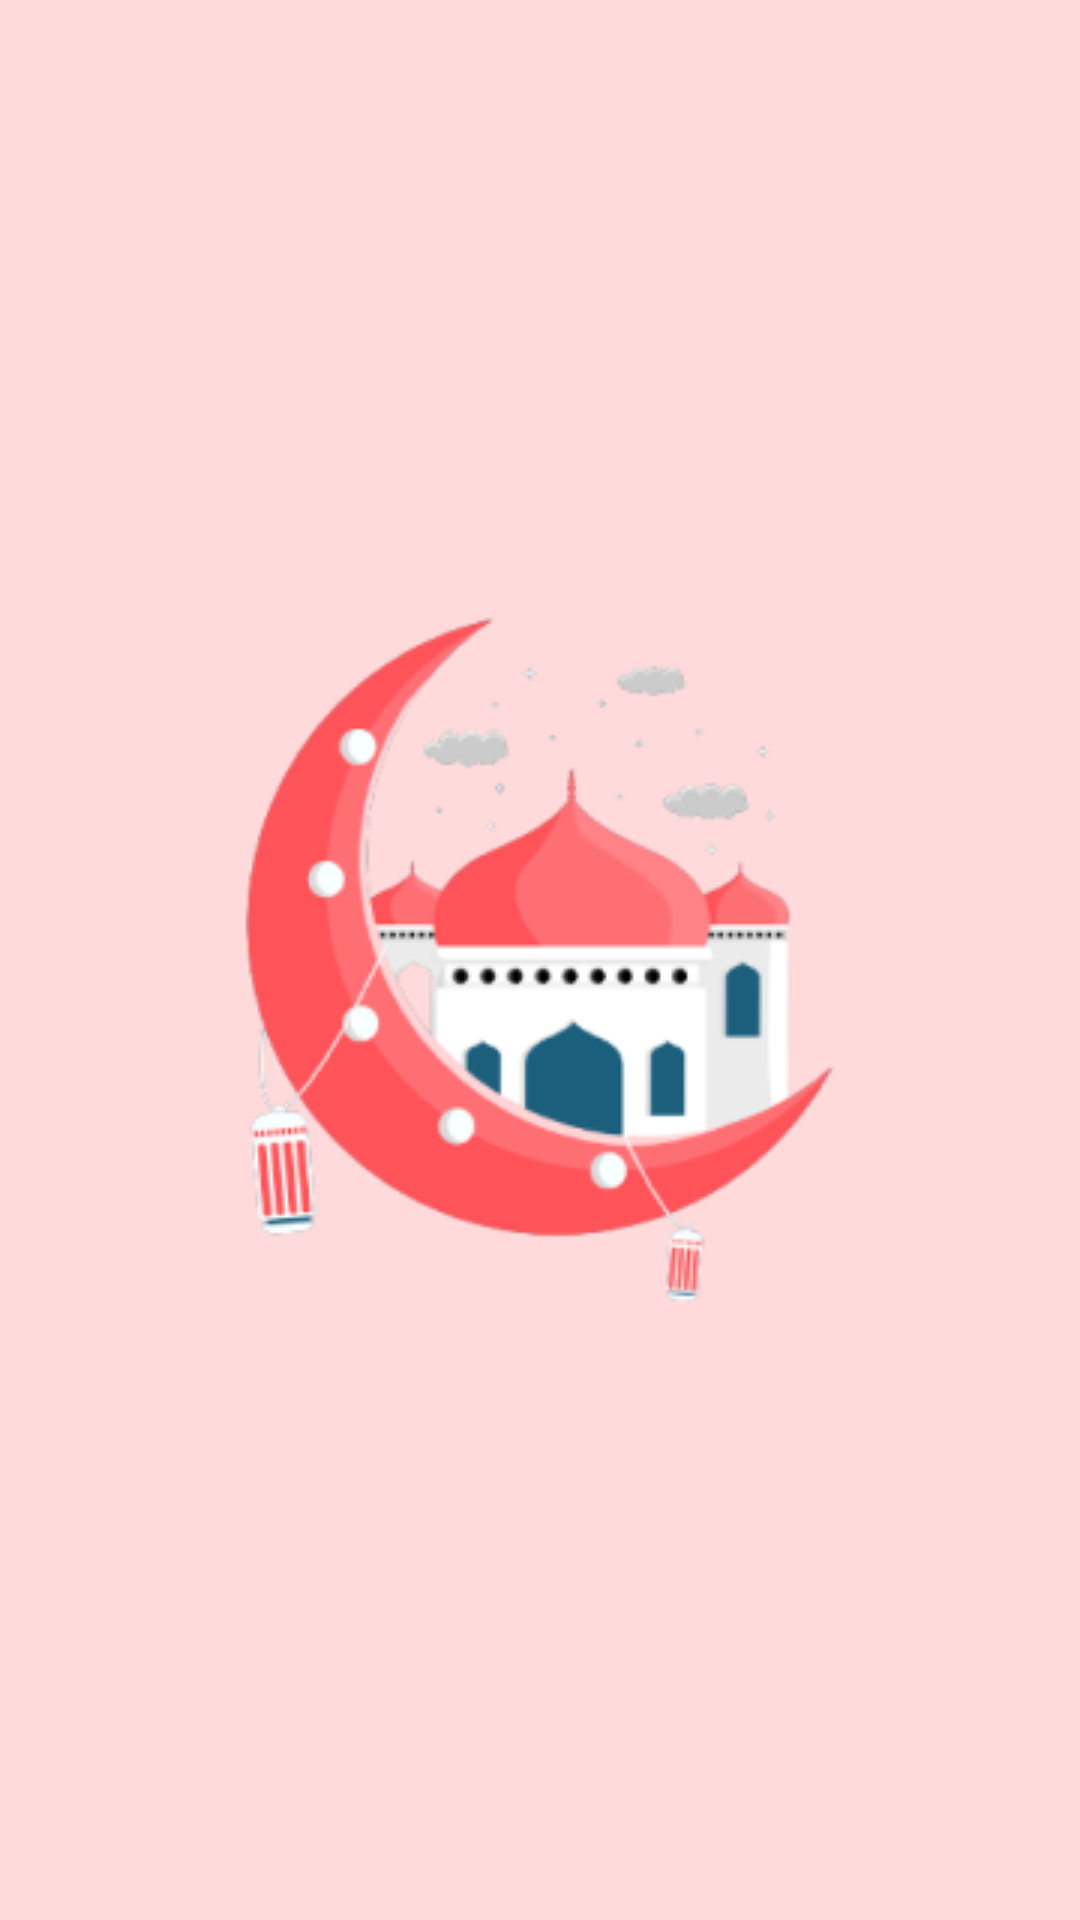

Here is an Android app screen rendered from its layout file. Give the layout XML and the strings, colors and styles it references.
<!-- AndroidManifest.xml: application theme Theme.Hafalanyuk -->
<!-- res/layout/activity_spass.xml -->
<?xml version="1.0" encoding="utf-8"?>
<androidx.constraintlayout.widget.ConstraintLayout xmlns:android="http://schemas.android.com/apk/res/android"
    xmlns:app="http://schemas.android.com/apk/res-auto"
    xmlns:tools="http://schemas.android.com/tools"
    android:layout_width="match_parent"
    android:layout_height="match_parent"
    android:background="#FFDADA"
    tools:context=".SpassActivity">

    <ImageView
        android:id="@+id/imageView"
        android:layout_width="wrap_content"
        android:layout_height="wrap_content"
        android:background="#FFDADA"
        app:layout_constraintBottom_toBottomOf="parent"
        app:layout_constraintEnd_toEndOf="parent"
        app:layout_constraintStart_toStartOf="parent"
        app:layout_constraintTop_toTopOf="parent"
        app:srcCompat="@drawable/logo" />

</androidx.constraintlayout.widget.ConstraintLayout>
<!-- resources referenced by this layout -->
<resources>
  <!-- drawable logo: png bitmap (drawable, 28565 bytes) -->
  <style name="Theme.Hafalanyuk" parent="Theme.MaterialComponents.DayNight.DarkActionBar">
          
          <item name="colorPrimary">@color/purple_500</item>
          <item name="colorPrimaryVariant">@color/purple_700</item>
          <item name="colorOnPrimary">@color/white</item>
          
          <item name="colorSecondary">@color/teal_200</item>
          <item name="colorSecondaryVariant">@color/teal_700</item>
          <item name="colorOnSecondary">@color/black</item>
          
          <item name="android:statusBarColor" tools:targetApi="l">?attr/colorPrimaryVariant</item>
          
      </style>
  <!-- not gathered from this repository: default colours our renderer supplied (Android Studio template values) -->
  <color name="purple_500">#FF6200EE</color>
  <color name="purple_700">#FF3700B3</color>
  <color name="teal_200">#FF03DAC5</color>
  <color name="teal_700">#FF018786</color>
  <color name="black">#FF000000</color>
  <color name="white">#FFFFFFFF</color>
</resources>
